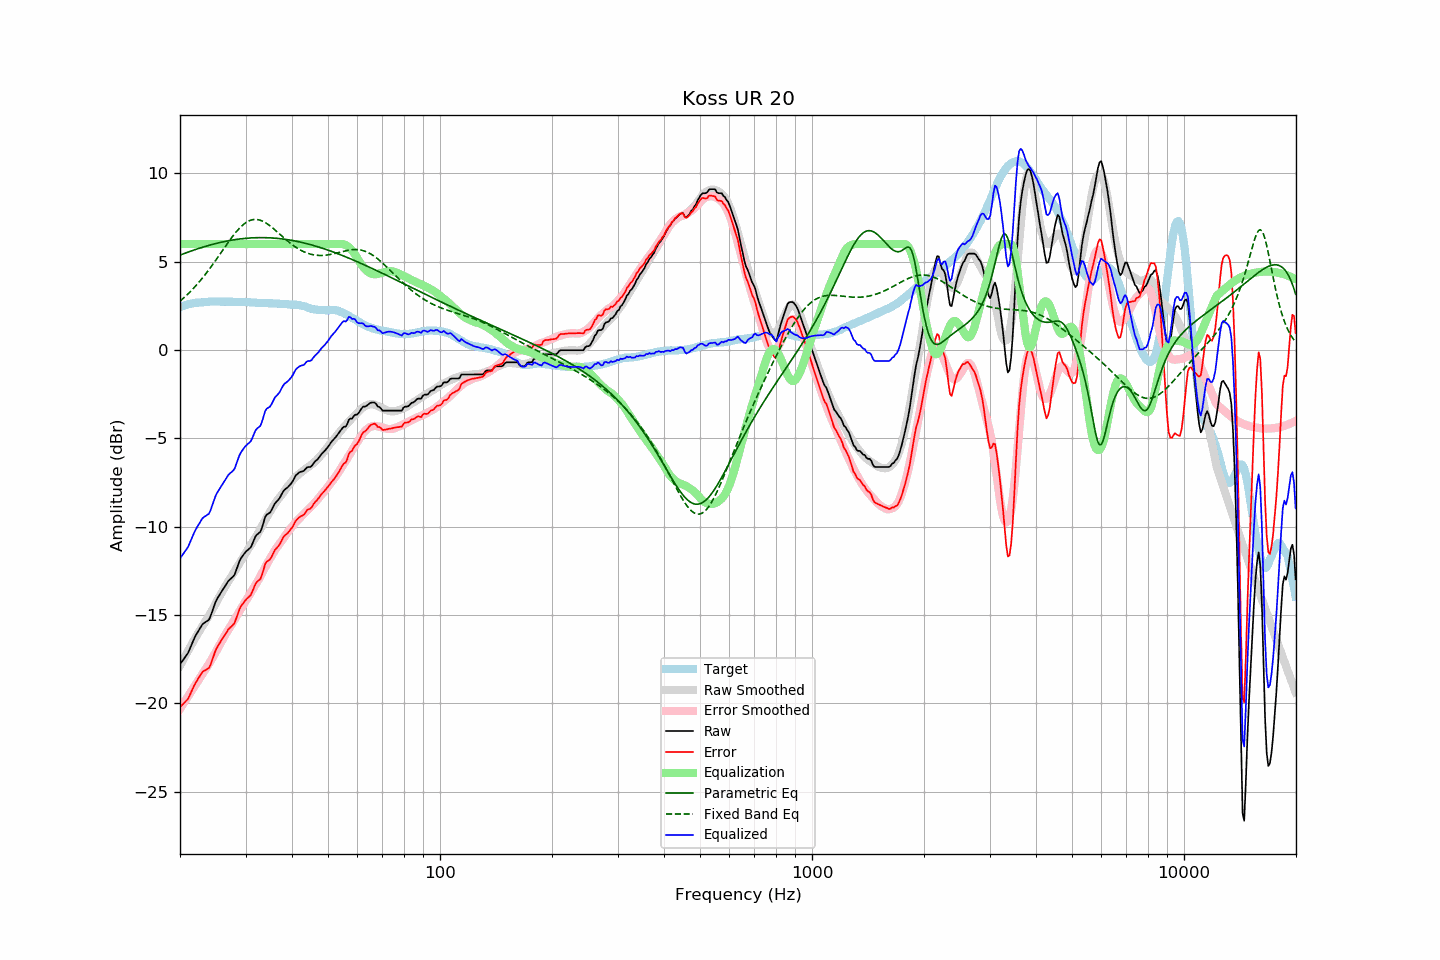

Data behind this chart, as committed beside it:
frequency, raw, error, smoothed, error_smoothed, equalization, parametric_eq, fixed_band_eq, equalized_raw, equalized_smoothed, target
20.00, -17.79, -20.21, -17.87, -20.31, 6.00, 5.38, 2.77, -11.79, -11.87, 2.42
20.20, -17.66, -20.12, -17.70, -20.17, 6.00, 5.41, 2.85, -11.66, -11.70, 2.46
20.40, -17.54, -20.03, -17.53, -20.03, 6.00, 5.45, 2.93, -11.54, -11.53, 2.49
20.61, -17.41, -19.93, -17.36, -19.88, 6.00, 5.48, 3.01, -11.41, -11.36, 2.52
20.81, -17.28, -19.84, -17.19, -19.74, 6.00, 5.51, 3.09, -11.28, -11.19, 2.56
21.02, -17.15, -19.75, -17.02, -19.60, 6.00, 5.55, 3.18, -11.15, -11.02, 2.60
21.23, -16.94, -19.55, -16.86, -19.46, 6.00, 5.58, 3.27, -10.94, -10.86, 2.61
21.44, -16.73, -19.36, -16.70, -19.32, 6.00, 5.61, 3.36, -10.73, -10.70, 2.63
21.66, -16.51, -19.16, -16.54, -19.18, 6.00, 5.64, 3.46, -10.51, -10.54, 2.65
21.87, -16.30, -18.96, -16.38, -19.04, 6.00, 5.67, 3.56, -10.30, -10.38, 2.66
22.09, -16.12, -18.80, -16.23, -18.90, 6.00, 5.70, 3.66, -10.12, -10.23, 2.68
22.31, -15.97, -18.65, -16.07, -18.76, 6.00, 5.73, 3.76, -9.97, -10.07, 2.68
22.54, -15.82, -18.51, -15.93, -18.62, 6.00, 5.76, 3.86, -9.82, -9.93, 2.69
22.76, -15.67, -18.37, -15.78, -18.48, 6.00, 5.79, 3.97, -9.67, -9.78, 2.70
22.99, -15.52, -18.22, -15.63, -18.34, 6.00, 5.82, 4.08, -9.52, -9.63, 2.70
23.22, -15.45, -18.16, -15.48, -18.20, 6.00, 5.85, 4.20, -9.45, -9.48, 2.71
23.45, -15.39, -18.11, -15.33, -18.05, 6.00, 5.88, 4.31, -9.39, -9.33, 2.72
23.69, -15.33, -18.06, -15.18, -17.91, 6.00, 5.90, 4.43, -9.33, -9.18, 2.73
23.92, -15.27, -18.01, -15.03, -17.77, 6.00, 5.93, 4.55, -9.27, -9.03, 2.74
24.16, -15.07, -17.82, -14.88, -17.62, 6.00, 5.95, 4.67, -9.07, -8.88, 2.75
24.40, -14.81, -17.56, -14.72, -17.46, 6.00, 5.98, 4.80, -8.81, -8.72, 2.76
24.65, -14.55, -17.30, -14.55, -17.30, 6.00, 6.00, 4.92, -8.55, -8.55, 2.75
24.89, -14.29, -17.03, -14.38, -17.13, 6.00, 6.03, 5.05, -8.29, -8.38, 2.75
25.14, -14.10, -16.84, -14.21, -16.95, 6.00, 6.05, 5.18, -8.10, -8.21, 2.75
25.39, -13.95, -16.69, -14.04, -16.79, 6.00, 6.07, 5.31, -7.95, -8.04, 2.75
25.65, -13.80, -16.55, -13.88, -16.63, 6.00, 6.09, 5.45, -7.80, -7.88, 2.74
25.91, -13.65, -16.39, -13.72, -16.47, 6.00, 6.11, 5.58, -7.65, -7.72, 2.73
26.16, -13.51, -16.25, -13.56, -16.31, 6.00, 6.13, 5.71, -7.51, -7.56, 2.74
26.43, -13.37, -16.11, -13.40, -16.15, 6.00, 6.15, 5.84, -7.37, -7.40, 2.74
26.69, -13.23, -15.97, -13.25, -15.99, 6.00, 6.17, 5.97, -7.23, -7.25, 2.74
26.96, -13.08, -15.82, -13.11, -15.84, 6.00, 6.19, 6.10, -7.08, -7.11, 2.74
27.23, -12.99, -15.73, -12.96, -15.70, 6.00, 6.20, 6.23, -6.99, -6.96, 2.74
27.50, -12.91, -15.65, -12.82, -15.55, 6.00, 6.22, 6.35, -6.91, -6.82, 2.74
27.77, -12.83, -15.56, -12.67, -15.40, 6.00, 6.24, 6.47, -6.83, -6.67, 2.73
28.05, -12.71, -15.44, -12.52, -15.25, 6.00, 6.25, 6.59, -6.71, -6.52, 2.73
28.33, -12.46, -15.18, -12.37, -15.10, 6.00, 6.26, 6.70, -6.46, -6.37, 2.72
28.62, -12.20, -14.93, -12.23, -14.96, 6.00, 6.28, 6.80, -6.20, -6.23, 2.73
28.90, -11.95, -14.68, -12.08, -14.80, 6.00, 6.29, 6.90, -5.95, -6.08, 2.73
29.19, -11.78, -14.49, -11.92, -14.65, 6.00, 6.30, 6.99, -5.78, -5.92, 2.72
29.48, -11.65, -14.37, -11.76, -14.48, 6.00, 6.31, 7.08, -5.65, -5.76, 2.72
29.78, -11.52, -14.24, -11.61, -14.33, 6.00, 6.32, 7.15, -5.52, -5.61, 2.72
30.08, -11.41, -14.13, -11.47, -14.18, 6.00, 6.33, 7.22, -5.41, -5.47, 2.72
30.38, -11.33, -14.04, -11.33, -14.04, 6.00, 6.34, 7.27, -5.33, -5.33, 2.71
30.68, -11.25, -13.96, -11.19, -13.89, 6.00, 6.34, 7.32, -5.25, -5.19, 2.71
30.99, -11.17, -13.87, -11.04, -13.74, 6.00, 6.35, 7.35, -5.17, -5.04, 2.70
31.30, -10.97, -13.67, -10.89, -13.59, 6.00, 6.35, 7.38, -4.97, -4.89, 2.70
31.61, -10.75, -13.45, -10.75, -13.44, 6.00, 6.36, 7.39, -4.75, -4.75, 2.70
31.93, -10.54, -13.23, -10.60, -13.29, 6.00, 6.36, 7.39, -4.54, -4.60, 2.69
32.24, -10.44, -13.11, -10.46, -13.14, 6.00, 6.36, 7.39, -4.44, -4.46, 2.67
32.57, -10.36, -13.03, -10.30, -12.98, 6.00, 6.37, 7.37, -4.36, -4.30, 2.67
32.89, -10.29, -12.96, -10.13, -12.81, 6.00, 6.37, 7.35, -4.29, -4.13, 2.67
33.22, -10.06, -12.73, -9.96, -12.63, 6.00, 6.37, 7.31, -4.06, -3.96, 2.67
33.55, -9.76, -12.42, -9.79, -12.46, 6.00, 6.37, 7.27, -3.76, -3.79, 2.67
33.89, -9.45, -12.12, -9.63, -12.29, 6.00, 6.36, 7.22, -3.45, -3.63, 2.67
34.23, -9.31, -11.98, -9.47, -12.12, 6.00, 6.36, 7.16, -3.31, -3.47, 2.66
34.57, -9.26, -11.91, -9.31, -11.96, 6.00, 6.36, 7.10, -3.26, -3.31, 2.65
34.92, -9.20, -11.85, -9.15, -11.80, 6.00, 6.35, 7.03, -3.20, -3.15, 2.65
35.27, -9.05, -11.70, -9.00, -11.65, 6.00, 6.35, 6.96, -3.05, -3.00, 2.65
35.62, -8.87, -11.51, -8.85, -11.50, 6.00, 6.34, 6.89, -2.87, -2.85, 2.64
35.97, -8.69, -11.32, -8.71, -11.34, 6.00, 6.34, 6.81, -2.69, -2.71, 2.63
... 635 more rows
